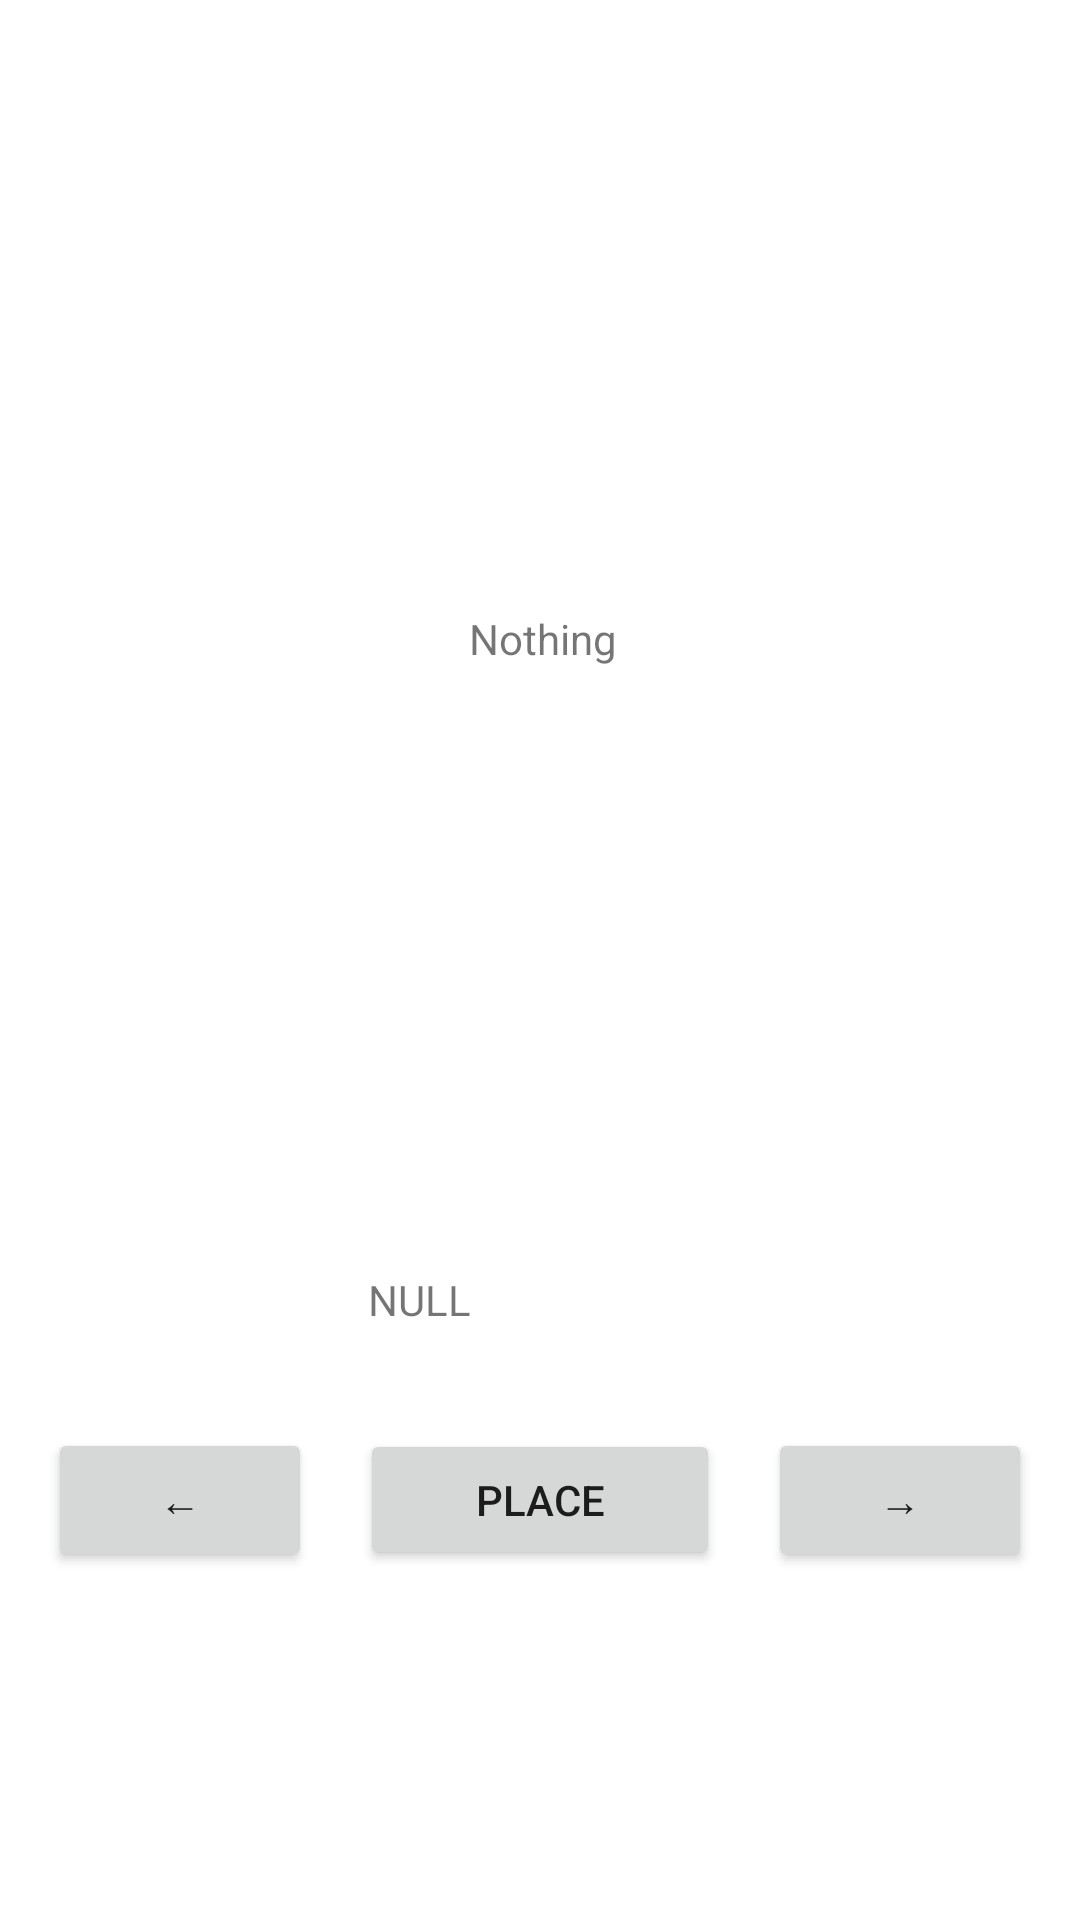

Android layout source for this screen:
<!-- AndroidManifest.xml: application theme Theme.FourInARow -->
<!-- res/layout/activity_main.xml -->
<?xml version="1.0" encoding="utf-8"?>
<androidx.constraintlayout.widget.ConstraintLayout xmlns:android="http://schemas.android.com/apk/res/android"
    xmlns:app="http://schemas.android.com/apk/res-auto"
    xmlns:tools="http://schemas.android.com/tools"
    android:layout_width="match_parent"
    android:layout_height="match_parent"
    tools:context=".MainActivity">

    <TextView
        android:id="@+id/textView"
        android:layout_width="374dp"
        android:layout_height="394dp"
        android:layout_marginStart="16dp"
        android:layout_marginLeft="16dp"
        android:layout_marginTop="16dp"
        android:layout_marginEnd="16dp"
        android:layout_marginRight="16dp"
        android:gravity="center"
        android:text="@string/text_view"
        app:layout_constraintEnd_toEndOf="parent"
        app:layout_constraintHorizontal_bias="0.486"
        app:layout_constraintStart_toStartOf="parent"
        app:layout_constraintTop_toTopOf="parent" />

    <Button
        android:id="@+id/button3"
        android:layout_width="0dp"
        android:layout_height="47dp"
        android:layout_marginStart="16dp"
        android:layout_marginLeft="16dp"
        android:layout_marginEnd="16dp"
        android:layout_marginRight="16dp"
        android:text="@string/ButtonPlaceMan"
        app:layout_constraintBaseline_toBaselineOf="@+id/button"
        app:layout_constraintEnd_toStartOf="@+id/button2"
        app:layout_constraintHorizontal_bias="0.0"
        app:layout_constraintStart_toEndOf="@+id/button" />

    <Button
        android:id="@+id/button"
        android:layout_width="wrap_content"
        android:layout_height="wrap_content"
        android:layout_marginStart="16dp"
        android:layout_marginLeft="16dp"
        android:layout_marginTop="460dp"
        android:onClick="moveLeft"
        android:text="@string/ButtonLeft"
        app:layout_constraintStart_toStartOf="parent"
        app:layout_constraintTop_toTopOf="@+id/textView" />

    <Button
        android:id="@+id/button2"
        android:layout_width="wrap_content"
        android:layout_height="wrap_content"
        android:layout_marginEnd="16dp"
        android:layout_marginRight="16dp"
        android:onClick="moveRight"
        android:text="@string/ButtonRight"
        app:layout_constraintBaseline_toBaselineOf="@+id/button3"
        app:layout_constraintEnd_toEndOf="parent" />

    <TextView
        android:id="@+id/textView2"
        android:layout_width="115dp"
        android:layout_height="39dp"
        android:layout_marginTop="16dp"
        android:layout_marginBottom="16dp"
        android:text="@string/TextViewColumn"
        app:layout_constraintBottom_toTopOf="@+id/button3"
        app:layout_constraintEnd_toEndOf="parent"
        app:layout_constraintStart_toStartOf="parent"
        app:layout_constraintTop_toBottomOf="@+id/textView"
        app:layout_constraintVertical_bias="0.562" />
</androidx.constraintlayout.widget.ConstraintLayout>
<!-- resources referenced by this layout -->
<resources>
  <string name="ButtonLeft">←</string>
  <string name="ButtonPlaceMan">Place</string>
  <string name="ButtonRight">→</string>
  <string name="TextViewColumn">NULL</string>
  <string name="text_view">Nothing</string>
  <style name="Theme.FourInARow" parent="Theme.MaterialComponents.DayNight.DarkActionBar">
          
          <item name="colorPrimary">@color/purple_500</item>
          <item name="colorPrimaryVariant">@color/purple_700</item>
          <item name="colorOnPrimary">@color/white</item>
          
          <item name="colorSecondary">@color/teal_200</item>
          <item name="colorSecondaryVariant">@color/teal_700</item>
          <item name="colorOnSecondary">@color/black</item>
          
          <item name="android:statusBarColor" tools:targetApi="l">?attr/colorPrimaryVariant</item>
          
      </style>
  <!-- not gathered from this repository: default colours our renderer supplied (Android Studio template values) -->
  <color name="purple_500">#FF6200EE</color>
  <color name="purple_700">#FF3700B3</color>
  <color name="teal_200">#FF03DAC5</color>
  <color name="teal_700">#FF018786</color>
  <color name="black">#FF000000</color>
  <color name="white">#FFFFFFFF</color>
</resources>
